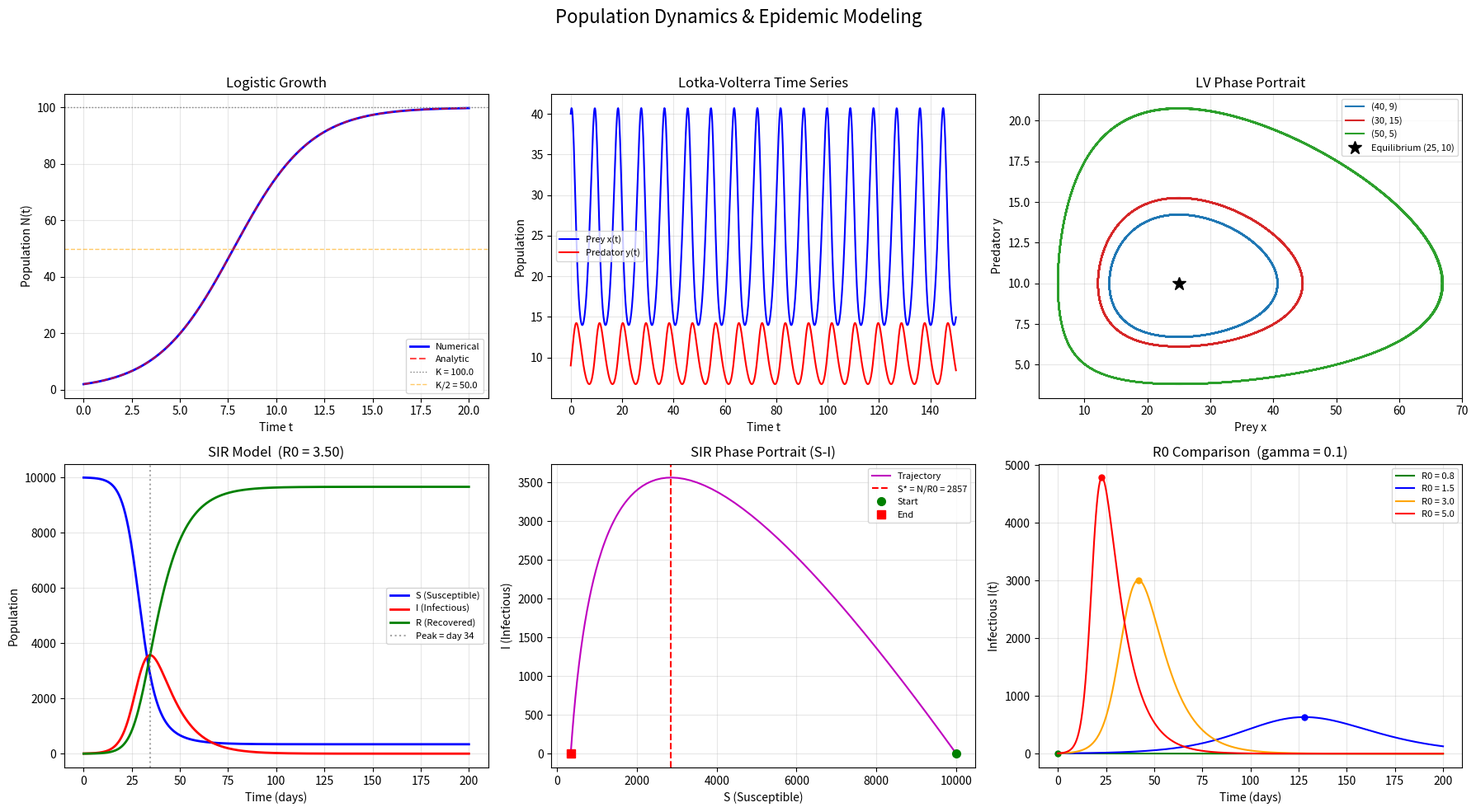

Recreate this plot in Python. (Note: this script raises an exception after producing the figure.)
#!/usr/bin/env python3
"""
用途: 生物种群模型 Demo 脚本（Logistic / Lotka-Volterra / SIR）
输入: 无（参数均在脚本内定义）
输出: 控制台打印结果；output/population_result.png (300dpi)
调用: python population_demo.py
"""

import os
import sys
import numpy as np
from scipy.integrate import solve_ivp
import matplotlib
matplotlib.use('Agg')
import matplotlib.pyplot as plt

# 1. Logistic 增长模型（单种群，带环境容量）
print("=" * 60)
print("  SECTION 1: Logistic Growth Model")
print("=" * 60)


def logistic(t, N, r, K):
    """Logistic 增长: dN/dt = r * N * (1 - N / K)"""
    return r * N * (1 - N / K)


# 参数
r = 0.5       # 内禀增长率
K = 100.0     # 环境容量
N0 = 2.0       # 初始种群

sol_log = solve_ivp(logistic, [0, 20], [N0], args=(r, K),
                    method='RK45', max_step=0.05, dense_output=True)

t_fine_log = np.linspace(0, 20, 500)
N_num = sol_log.sol(t_fine_log)[0]
# 解析解
N_ana = K / (1 + (K / N0 - 1) * np.exp(-r * t_fine_log))

print(f"  Parameters:  r = {r},  K = {K},  N0 = {N0}")
print(f"  Final N (numerical): {N_num[-1]:.3f}")
print(f"  Final N (analytic):  {N_ana[-1]:.3f}")
print(f"  Carrying capacity K = {K}")
print()

# 2. Lotka-Volterra 捕食者-猎物模型
print("=" * 60)
print("  SECTION 2: Lotka-Volterra Predator-Prey Model")
print("=" * 60)


def lotka_volterra(t, z, a, b, c, d):
    """Lotka-Volterra: dx/dt = a*x - b*x*y, dy/dt = d*x*y - c*y"""
    x, y = z
    return [a * x - b * x * y, d * x * y - c * y]


# 参数
a, b, c, d = 1.0, 0.1, 0.5, 0.02
x_eq = c / d          # 平衡点猎物密度
y_eq = a / b          # 平衡点捕食者密度

print(f"  Parameters:  a = {a},  b = {b},  c = {c},  d = {d}")
print(f"  Equilibrium:  prey* = {x_eq:.1f},  predator* = {y_eq:.1f}")
print()

# 多组初值
init_conds = [(40, 9), (30, 15), (50, 5)]
lv_colors = ['tab:blue', 'tab:red', 'tab:green']

lv_solutions = []
for (x0, y0) in init_conds:
    sol = solve_ivp(lotka_volterra, [0, 150], [x0, y0],
                    args=(a, b, c, d), max_step=0.2, dense_output=True)
    lv_solutions.append(sol)

# 验证守恒量 V = d*x - c*ln(x) + b*y - a*ln(y)
print("  Conservation quantity V(x,y) = d*x - c*ln(x) + b*y - a*ln(y):")
t_fine_lv = np.linspace(0, 150, 1000)
for i, (x0, y0) in enumerate(init_conds):
    y_fine = lv_solutions[i].sol(t_fine_lv)
    x_f, y_f = y_fine
    V = d * x_f - c * np.log(x_f) + b * y_f - a * np.log(y_f)
    print(f"    V({x0:2d},{y0:2d})   range = {V.max() - V.min():.2e}  "
          f"(max deviation from constant)")
print()

# 3. SIR 传染病模型
print("=" * 60)
print("  SECTION 3: SIR Epidemic Model")
print("=" * 60)


def sir(t, y, N, beta, gamma):
    """SIR 模型: dS/dt = -beta S I/N, dI/dt = beta S I/N - gamma I, dR/dt = gamma I"""
    S, I, R = y
    return [-beta * S * I / N,
            beta * S * I / N - gamma * I,
            gamma * I]


# 参数
N_pop = 10000        # 总人口
beta = 0.35          # 有效接触率（每日）
gamma = 0.1          # 恢复率（每日）
R0_val = beta / gamma
I0 = 5
S0 = N_pop - I0

sol_sir = solve_ivp(sir, [0, 200], [S0, I0, 0],
                    args=(N_pop, beta, gamma), max_step=0.5, dense_output=True)

t_fine_sir = np.linspace(0, 200, 500)
S_f, I_f, R_f = sol_sir.sol(t_fine_sir)
peak_I = I_f.max()
peak_day = t_fine_sir[I_f.argmax()]
final_R = R_f[-1]

print(f"  Population N = {N_pop}")
print(f"  beta = {beta},  gamma = {gamma}")
print(f"  R0 = beta / gamma = {R0_val:.2f}")
print(f"  Peak infections: {peak_I:.0f}  on day {peak_day:.1f}")
print(f"  Final infected (ever): {final_R:.0f}  ({final_R / N_pop * 100:.1f}% of pop.)")
print(f"  Herd immunity threshold  h = 1 - 1/R0 = {(1 - 1 / R0_val) * 100:.1f}%")
print()

# R0 扫描多情景对比
gamma_fixed = 0.1
R0_list = [0.8, 1.5, 3.0, 5.0]
r0_colors = ['green', 'blue', 'orange', 'red']
r0_sweep_results = []

for R0_sc in R0_list:
    beta_sc = R0_sc * gamma_fixed
    sol_sc = solve_ivp(
        lambda t, y: [-beta_sc * y[0] * y[1] / N_pop,
                      beta_sc * y[0] * y[1] / N_pop - gamma_fixed * y[1],
                      gamma_fixed * y[1]],
        [0, 200], [N_pop - I0, I0, 0], max_step=0.5)
    r0_sweep_results.append(sol_sc)

# 生成多面板对比图（2行x3列）
fig = plt.figure(figsize=(18, 10))
fig.suptitle('Population Dynamics & Epidemic Modeling', fontsize=16, y=0.98)

# (1,1) Logistic 增长时间序列
ax1 = fig.add_subplot(2, 3, 1)
ax1.plot(t_fine_log, N_num, 'b-', linewidth=2, label='Numerical')
ax1.plot(t_fine_log, N_ana, 'r--', linewidth=1.5, alpha=0.7, label='Analytic')
ax1.axhline(K, color='gray', linestyle=':', linewidth=1, label=f'K = {K}')
ax1.axhline(K / 2, color='orange', linestyle='--', linewidth=1, alpha=0.6,
            label=f'K/2 = {K/2}')
ax1.set_xlabel('Time t')
ax1.set_ylabel('Population N(t)')
ax1.set_title('Logistic Growth')
ax1.legend(fontsize=8, loc='lower right')
ax1.grid(True, alpha=0.3)

# (1,2) Lotka-Volterra 时间序列
ax2 = fig.add_subplot(2, 3, 2)
y_baseline = lv_solutions[0].sol(t_fine_lv)
ax2.plot(t_fine_lv, y_baseline[0], 'b-', linewidth=1.5, label='Prey x(t)')
ax2.plot(t_fine_lv, y_baseline[1], 'r-', linewidth=1.5, label='Predator y(t)')
ax2.set_xlabel('Time t')
ax2.set_ylabel('Population')
ax2.set_title('Lotka-Volterra Time Series')
ax2.legend(fontsize=8)
ax2.grid(True, alpha=0.3)

# (1,3) Lotka-Volterra 相图
ax3 = fig.add_subplot(2, 3, 3)
for i, (x0, y0) in enumerate(init_conds):
    y_fine = lv_solutions[i].sol(t_fine_lv)
    ax3.plot(y_fine[0], y_fine[1], color=lv_colors[i], linewidth=1.5,
             label=f'({x0}, {y0})')
ax3.plot(x_eq, y_eq, 'k*', markersize=12,
         label=f'Equilibrium ({x_eq:.0f}, {y_eq:.0f})')
ax3.set_xlabel('Prey x')
ax3.set_ylabel('Predator y')
ax3.set_title('LV Phase Portrait')
ax3.legend(fontsize=8)
ax3.grid(True, alpha=0.3)

# (2,1) SIR 时间序列
ax4 = fig.add_subplot(2, 3, 4)
ax4.plot(t_fine_sir, S_f, 'b-', linewidth=2, label='S (Susceptible)')
ax4.plot(t_fine_sir, I_f, 'r-', linewidth=2, label='I (Infectious)')
ax4.plot(t_fine_sir, R_f, 'g-', linewidth=2, label='R (Recovered)')
ax4.axvline(peak_day, color='gray', linestyle=':', alpha=0.7,
            label=f'Peak = day {peak_day:.0f}')
ax4.set_xlabel('Time (days)')
ax4.set_ylabel('Population')
ax4.set_title(f'SIR Model  (R0 = {R0_val:.2f})')
ax4.legend(fontsize=8)
ax4.grid(True, alpha=0.3)

# (2,2) SIR 相图（S-I 平面）
ax5 = fig.add_subplot(2, 3, 5)
ax5.plot(S_f, I_f, 'm-', linewidth=1.5, label='Trajectory')
S_thresh = N_pop / R0_val
ax5.axvline(S_thresh, color='red', linestyle='--', linewidth=1.5,
            label=f'S* = N/R0 = {S_thresh:.0f}')
ax5.plot(S_f[0], I_f[0], 'go', markersize=7, label='Start')
ax5.plot(S_f[-1], I_f[-1], 'rs', markersize=7, label='End')
ax5.set_xlabel('S (Susceptible)')
ax5.set_ylabel('I (Infectious)')
ax5.set_title('SIR Phase Portrait (S-I)')
ax5.legend(fontsize=8)
ax5.grid(True, alpha=0.3)

# (2,3) R0 情景对比
ax6 = fig.add_subplot(2, 3, 6)
for R0_sc, color, sol_sc in zip(R0_list, r0_colors, r0_sweep_results):
    ax6.plot(sol_sc.t, sol_sc.y[1], color=color, linewidth=1.5,
             label=f'R0 = {R0_sc:.1f}')
    peak_idx = np.argmax(sol_sc.y[1])
    ax6.plot(sol_sc.t[peak_idx], sol_sc.y[1, peak_idx], 'o', color=color,
             markersize=5)
ax6.set_xlabel('Time (days)')
ax6.set_ylabel('Infectious I(t)')
ax6.set_title('R0 Comparison  (gamma = 0.1)')
ax6.legend(fontsize=8)
ax6.grid(True, alpha=0.3)

plt.tight_layout(rect=[0, 0, 1, 0.95])

# 保存图片
output_dir = os.path.join(os.path.dirname(os.path.dirname(os.path.dirname(os.path.abspath(__file__)))), 'output')
os.makedirs(output_dir, exist_ok=True)
output_path = os.path.join(output_dir, 'population_result.png')
plt.savefig(output_path, dpi=300, bbox_inches='tight')
plt.close()

print("=" * 60)
print("  OUTPUT")
print("=" * 60)
print(f"  Figure saved to:  {output_path}")
print()
print("  All models executed successfully.")
